Dataset: dataset (GitHub, hugoruiz00/clasificador_hojas_ia). Classes: almendra, ficus benjamina, chaya, encino, guayaba, mora, nispero, pata de vaca, roble, tulip tree.

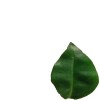
Label: encino

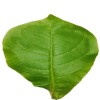
Label: almendra

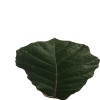
Label: roble

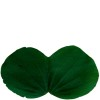
Label: pata de vaca

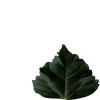
Label: tulip tree

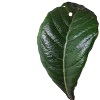
Label: nispero
